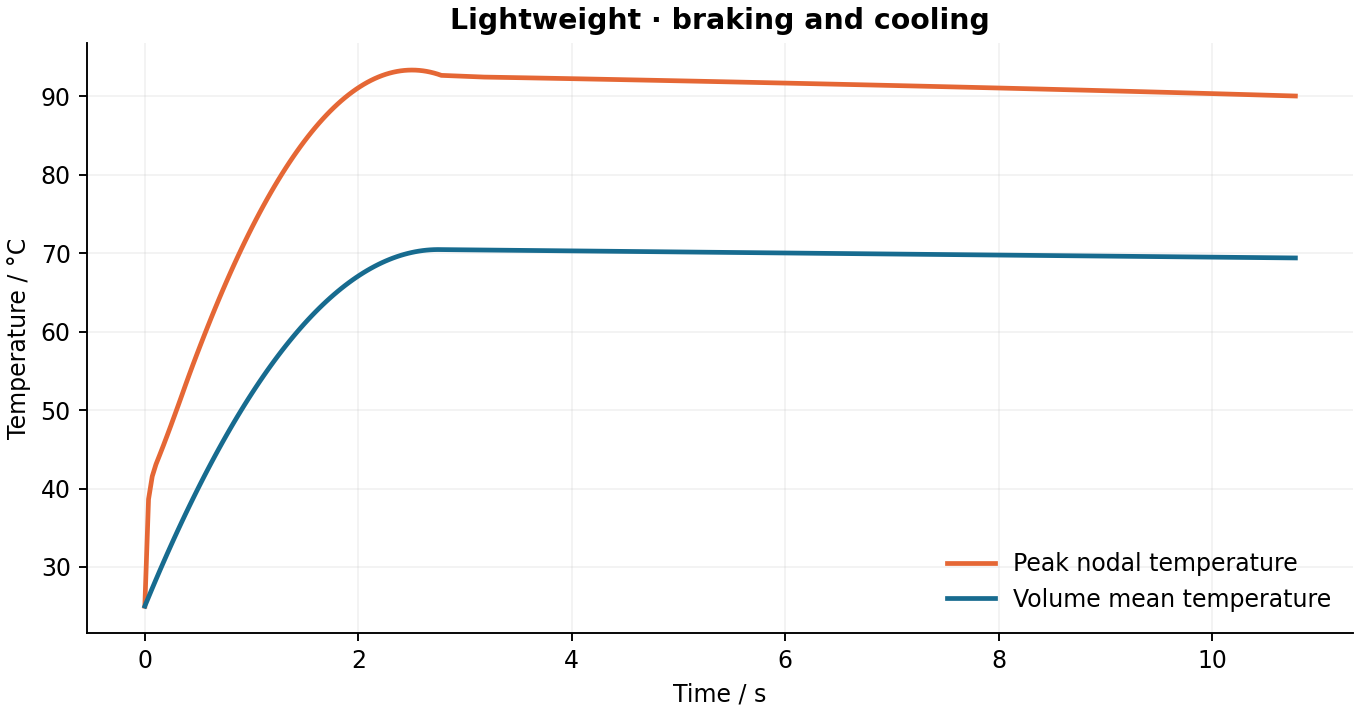

The file beside this chart, header and first rows:
time_s, peak_c, volume_mean_c, internal_energy_j, convective_power_w, convective_loss_j, heat_input_j, balance_residual_j
0.000000000000000000e+00, 2.500000000000000000e+01, 2.500000000000000000e+01, 0.000000000000000000e+00, 0.000000000000000000e+00, 0.000000000000000000e+00, 0.000000000000000000e+00, 0.000000000000000000e+00
3.472221999999999809e-02, 3.863851999999999975e+01, 2.614328673405698567e+01, 7.556688523757638904e+02, 1.108657935461084421e+01, 1.924753236991278704e-01, 7.608397953624997854e+02, -4.978467663036781232e+00
6.944443999999999617e-02, 4.155422999999999689e+01, 2.727182277222353690e+01, 1.501588058312698649e+03, 1.632295596224275158e+01, 6.683352813839079642e-01, 1.512109279449999576e+03, -9.852885855917065783e+00
1.041667000000000010e-01, 4.307768999999999693e+01, 2.838570153147169961e+01, 2.237819362860353522e+03, 1.969084817721958203e+01, 1.293575616843651854e+00, 2.253809301187495294e+03, -1.469636271029821728e+01
1.388889000000000096e-01, 4.426961000000000013e+01, 2.948496457044534935e+01, 2.964390234694604715e+03, 2.227706014910980770e+01, 2.022184670087889380e+00, 2.985937732749998759e+03, -1.952531338530616267e+01
1.736110999999999904e-01, 4.548026999999999731e+01, 3.056963072956316552e+01, 3.681313126612407359e+03, 2.450864722785603789e+01, 2.834436014430130601e+00, 3.708495864062499095e+03, -2.434830143566159677e+01
2.083332999999999990e-01, 4.673013000000000261e+01, 3.163970930375032609e+01, 4.388594182204192293e+03, 2.656386975806867312e+01, 3.721111089074468303e+00, 4.421483695124994483e+03, -2.916840183172735124e+01
2.430556000000000105e-01, 4.799710000000000321e+01, 3.269520563198094720e+01, 5.086236930327876507e+03, 2.852052405119934164e+01, 4.677439512656242471e+00, 5.124903237999991688e+03, -3.398886815945934359e+01
2.777778000000000191e-01, 4.929381000000000057e+01, 3.373612294478007101e+01, 5.774243506237095971e+03, 3.041403921278875799e+01, 5.700608358938666242e+00, 5.818750440999997409e+03, -3.880632640396288480e+01
3.125000000000000000e-01, 5.059114000000000289e+01, 3.476246382024579873e+01, 6.452615613956198104e+03, 3.226124757944965893e+01, 6.788720280467396506e+00, 6.503027343749999091e+03, -4.362300951333327248e+01
3.472221999999999809e-01, 5.190840000000000032e+01, 3.577423020138762411e+01, 7.121354537740229716e+03, 3.407047984664598772e+01, 7.940312033484585363e+00, 7.177733946249995824e+03, -4.843909647628152015e+01
3.819444000000000172e-01, 5.323662000000000205e+01, 3.677142394184394902e+01, 7.780461502773351640e+03, 3.584601731391204282e+01, 9.154139332338750989e+00, 7.842870248499991249e+03, -5.325460639430093579e+01
4.166667000000000010e-01, 5.453752999999999673e+01, 3.775404661292850506e+01, 8.429937547633919166e+03, 3.759013505235557773e+01, 1.042907538899237707e+01, 8.498438124749995040e+03, -5.807150172708315949e+01
4.513888999999999818e-01, 5.581199000000000154e+01, 3.872209994263177180e+01, 9.069783814457601693e+03, 3.930407702386805369e+01, 1.176404349426890228e+01, 9.144433798937498068e+03, -6.288594098562680301e+01
4.861111000000000182e-01, 5.706282000000000210e+01, 3.967558531635118158e+01, 9.700001218939198225e+03, 4.098853935445742280e+01, 1.315801163647465089e+01, 9.780859172874997967e+03, -6.769994229932490271e+01
5.208333000000000546e-01, 5.829155000000000086e+01, 4.061450432058970250e+01, 1.032059080969653405e+04, 4.264392005539661312e+01, 1.460996312753506921e+01, 1.040771424656249474e+04, -7.251347373842509114e+01
5.555556000000000383e-01, 5.950229999999999819e+01, 4.153885860381473094e+01, 1.093155367630359433e+04, 4.427045042495653604e+01, 1.611889655060005211e+01, 1.102500078399999256e+04, -7.732821114579746791e+01
5.902777999999999636e-01, 6.069406000000000034e+01, 4.244864949504794538e+01, 1.153289069719293548e+04, 4.586826675450063817e+01, 1.768380383342432083e+01, 1.163271522962499512e+04, -8.214072859863517806e+01
6.250000000000000000e-01, 6.186972000000000094e+01, 4.334387859379814500e+01, 1.212460292957875572e+04, 4.743745111352225763e+01, 1.930369373190285387e+01, 1.223085937499999818e+04, -8.695275168933949317e+01
6.597222000000000364e-01, 6.302405999999999864e+01, 4.422454738460307055e+01, 1.270669135468380773e+04, 4.897805330964403936e+01, 2.097757294574388709e+01, 1.281943322012499630e+04, -9.176429249544526101e+01
6.944443999999999617e-01, 6.415756000000000370e+01, 4.509065733043026114e+01, 1.327915693947369982e+04, 5.049010475017779243e+01, 2.270444958463625795e+01, 1.339843676499998946e+04, -9.657537594165296468e+01
7.291666999999999454e-01, 6.526895000000000380e+01, 4.594221003396637570e+01, 1.384200074326311915e+04, 5.197362525007459055e+01, 2.448333777073013806e+01, 1.396787163581249297e+04, -1.013875547786428797e+02
7.638888999999999818e-01, 6.635979000000000383e+01, 4.677920687344786188e+01, 1.439522367701370422e+04, 5.342862828661546359e+01, 2.631323683460596996e+01, 1.452773455262499738e+04, -1.061976387766862899e+02
7.986111000000000182e-01, 6.742877000000000010e+01, 4.760164939131715300e+01, 1.493882676022095256e+04, 5.485512292077481078e+01, 2.819316186769259502e+01, 1.507802716918749684e+04, -1.110072470988525311e+02
8.333333000000000546e-01, 6.847638000000000602e+01, 4.840953907260369249e+01, 1.547281097443260114e+04, 5.625311603166197472e+01, 3.012212311496974593e+01, 1.561874948549999499e+04, -1.158163879524236108e+02
8.680556000000000383e-01, 6.950212000000000501e+01, 4.920287749058388016e+01, 1.599717735952423936e+04, 5.762261294058057359e+01, 3.209913672701619447e+01, 1.614990301749998980e+04, -1.206265212487342069e+02
9.027777999999999636e-01, 7.050605000000000189e+01, 4.998166608479286310e+01, 1.651192686697362296e+04, 5.896361801887671561e+01, 3.412320194132642115e+01, 1.667148470574999374e+04, -1.254346368350452394e+02
9.375000000000000000e-01, 7.148820000000000618e+01, 5.074590635147617235e+01, 1.701706048574185479e+04, 6.027613509203028030e+01, 3.619333521906018802e+01, 1.718349609374999636e+04, -1.302422727890807437e+02
9.722222000000000364e-01, 7.244859999999999900e+01, 5.149559973530554657e+01, 1.751257917070177064e+04, 6.156016763502339728e+01, 3.830854745433484254e+01, 1.768593718149999768e+04, -1.350494633438938763e+02
1.006944000000000061e+00, 7.338728999999999303e+01, 5.223074777050408812e+01, 1.799848393591626518e+04, 6.281571880267818386e+01, 4.046782478119114046e+01, 1.817880234624921286e+04, -1.398505855517578311e+02
1.041666999999999899e+00, 7.430427000000000248e+01, 5.295135208002661642e+01, 1.847477585409640960e+04, 6.404279203891491079e+01, 4.267027881716744986e+01, 1.866211396874955244e+04, -1.446678358359749836e+02
1.076389000000000040e+00, 7.519956999999999425e+01, 5.365741392083275940e+01, 1.894145575604454643e+04, 6.524139011990018844e+01, 4.491478150362664934e+01, 1.913584134437494868e+04, -1.494708068267755152e+02
1.111110999999999960e+00, 7.607319999999999993e+01, 5.434893501681883521e+01, 1.939852478119022999e+04, 6.641151618082162145e+01, 4.720040760991347639e+01, 1.959999852999994619e+04, -1.542733411998015072e+02
1.145833000000000101e+00, 7.692517999999999745e+01, 5.502591677389425229e+01, 1.984598385878590852e+04, 6.755317337376935427e+01, 4.952616858527073873e+01, 2.005458552562455588e+04, -1.590754982533762814e+02
1.180555999999999939e+00, 7.775551000000000101e+01, 5.568836062386262142e+01, 2.028383393519906531e+04, 6.866636456082046891e+01, 5.189114409312210796e+01, 2.049961500999921191e+04, -1.638899307070241775e+02
1.215278000000000080e+00, 7.856453999999999382e+01, 5.633626817132375919e+01, 2.071207607100883251e+04, 6.975109284225739259e+01, 5.429420957109694967e+01, 2.093506134999980350e+04, -1.686910694198741112e+02
1.250000000000000000e+00, 7.935259999999999536e+01, 5.696964075663483840e+01, 2.113071115214014571e+04, 7.080736118664657397e+01, 5.673444489149274261e+01, 2.136093749999999636e+04, -1.734919029683587723e+02
1.284721999999999920e+00, 8.011910000000000309e+01, 5.758848004960899658e+01, 2.153974028227566669e+04, 7.183517270813231903e+01, 5.921086192243999591e+01, 2.177724345999979778e+04, -1.782923158016928937e+02
1.319444000000000061e+00, 8.086402999999999963e+01, 5.819278743526139408e+01, 2.193916437685751589e+04, 7.283453035512644647e+01, 6.172247263732123912e+01, 2.218397922999921138e+04, -1.830923805043748871e+02
1.354166999999999899e+00, 8.158738999999999919e+01, 5.878256444329992547e+01, 2.232898444696415390e+04, 7.380543734465921091e+01, 6.426836243654105374e+01, 2.258115611062454991e+04, -1.879033012238542142e+02
1.388889000000000040e+00, 8.228919999999999391e+01, 5.935781262734192865e+01, 2.270920151947730119e+04, 7.474789649539998493e+01, 6.684739686533832526e+01, 2.296875122499994905e+04, -1.927023086573099135e+02
1.423610999999999960e+00, 8.296944999999999482e+01, 5.991853332321497305e+01, 2.307981647732796046e+04, 7.566191106852801340e+01, 6.945866153445567193e+01, 2.334677614937494582e+04, -1.975010105125293194e+02
1.458333000000000101e+00, 8.362814000000000192e+01, 6.046472815217720154e+01, 2.344083039210576680e+04, 7.654748410301891681e+01, 7.210116884402890491e+01, 2.371523088374955478e+04, -2.022993227997576469e+02
1.493055999999999939e+00, 8.426528000000000418e+01, 6.099639861025123366e+01, 2.379224425262457225e+04, 7.740461865004624542e+01, 7.477400827597622879e+01, 2.407412562624920974e+04, -2.071073653486600961e+02
1.527778000000000080e+00, 8.488085999999999842e+01, 6.151354613660885207e+01, 2.413405901012192408e+04, 7.823331782942852897e+01, 7.747603849119640529e+01, 2.442343970499980060e+04, -2.119046563866795623e+02
1.562500000000000000e+00, 8.547489000000000203e+01, 6.201617228501296353e+01, 2.446627569157574544e+04, 7.903358487491129836e+01, 8.020634918904644906e+01, 2.476318359374999636e+04, -2.167015529852033069e+02
1.597221999999999920e+00, 8.604737000000000080e+01, 6.250427850282299147e+01, 2.478889525363533176e+04, 7.980542274090484511e+01, 8.296395320026462628e+01, 2.509335729249979704e+04, -2.214980856641996070e+02
1.631944000000000061e+00, 8.659829999999999472e+01, 6.297786624930281363e+01, 2.510191866081831540e+04, 8.054883464847308971e+01, 8.574786346280163229e+01, 2.541396080124920991e+04, -2.262942769680921629e+02
1.666666999999999899e+00, 8.712767999999999802e+01, 6.343693713208705276e+01, 2.540534697570979915e+04, 8.126382369302531572e+01, 8.855717393059754272e+01, 2.572500293999955102e+04, -2.310987903591558279e+02
1.701389000000000040e+00, 8.763550999999999647e+01, 6.388149252424533842e+01, 2.569918110585634349e+04, 8.195039304228390620e+01, 9.139073594733925177e+01, 2.602646579312494214e+04, -2.358939513212608290e+02
1.736110999999999960e+00, 8.812179000000000428e+01, 6.431153392373630595e+01, 2.598342204135134671e+04, 8.260854575418419188e+01, 9.424764368378473023e+01, 2.631835845624994909e+04, -2.406887712148163700e+02
1.770833000000000101e+00, 8.858651999999999305e+01, 6.472706296585876373e+01, 2.625807086306490237e+04, 8.323828514837875048e+01, 9.712691051508413409e+01, 2.660068092937455367e+04, -2.454831557945653913e+02
1.805555999999999939e+00, 8.902970000000000539e+01, 6.512808100506897802e+01, 2.652312846624082158e+04, 8.383961422052735202e+01, 1.000276334649773844e+02, 2.687344092999921122e+04, -2.502848302934107778e+02
1.840278000000000080e+00, 8.945134000000000185e+01, 6.551458958388174381e+01, 2.677859587042245039e+04, 8.441253620114271428e+01, 1.029486590484480075e+02, 2.713662274749979770e+04, -2.550782180288988457e+02
1.875000000000000000e+00, 8.985143999999999664e+01, 6.588659014782010104e+01, 2.702447403104527621e+04, 8.495705420461882795e+01, 1.058890845074824227e+02, 2.739023437499999636e+04, -2.598712594472381170e+02
1.909721999999999920e+00, 9.022997999999999763e+01, 6.624408424815931085e+01, 2.726076397344305224e+04, 8.547317144016415114e+01, 1.088479236549014928e+02, 2.763427581249979994e+04, -2.646639154018448608e+02
1.944444000000000061e+00, 9.058697999999999695e+01, 6.658707336265935339e+01, 2.748746667435858762e+04, 8.596089098356407021e+01, 1.118241904126398509e+02, 2.786874705999921207e+04, -2.694561952279836987e+02
1.979166999999999899e+00, 9.092243999999999460e+01, 6.691555896901112988e+01, 2.770458311048915857e+04, 8.642021610814180121e+01, 1.148169850034124835e+02, 2.809365445687454849e+04, -2.742543613819761958e+02
2.013888999999999818e+00, 9.123635000000000161e+01, 6.722954255966860160e+01, 2.791211426828979529e+04, 8.685114990926503253e+01, 1.178251491888406690e+02, 2.830898504874994615e+04, -2.790456312713104126e+02
2.048611000000000182e+00, 9.152872000000000696e+01, 6.752902562777778428e+01, 2.811006113467296746e+04, 8.725369564295998259e+01, 1.208477834124728787e+02, 2.851474545062495235e+04, -2.838365325395134278e+02
... 41 more rows
